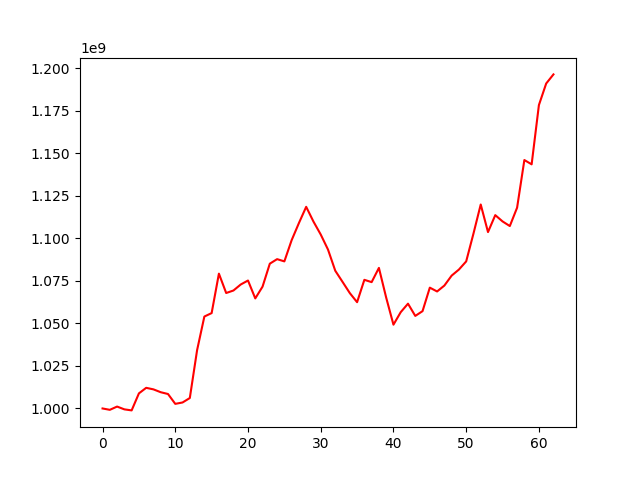

Source data for this figure (header and first rows):
, 0
0, 1000000000
1, 999197777
2, 1001115570
3, 999474369
4, 998862552
5, 1008855491
6, 1012127664
7, 1011215455
8, 1009546597
9, 1008492434
10, 1002706721
11, 1003515179
12, 1006133646
13, 1034251268
14, 1054006423
15, 1056027366
16, 1079197698
17, 1067825947
18, 1069303220
19, 1072827400
20, 1075167637
21, 1064653718
22, 1071568217
23, 1085059404
24, 1087723291
25, 1086409778
26, 1098854725
27, 1108912651
28, 1118462511
29, 1109804601
30, 1102190887
31, 1093349711
32, 1080904776
33, 1074365487
34, 1067774053
35, 1062431996
36, 1075571940
37, 1074219914
38, 1082582160
39, 1065130774
40, 1049222757
41, 1056577660
42, 1061564060
43, 1054370691
44, 1057177081
45, 1070983825
46, 1068732535
47, 1072196792
48, 1078044241
49, 1081606358
50, 1086398249
51, 1102716203
52, 1119826361
53, 1103628272
54, 1113574984
55, 1109889724
56, 1107164970
57, 1117945771
58, 1145946126
59, 1143429459
... 3 more rows
